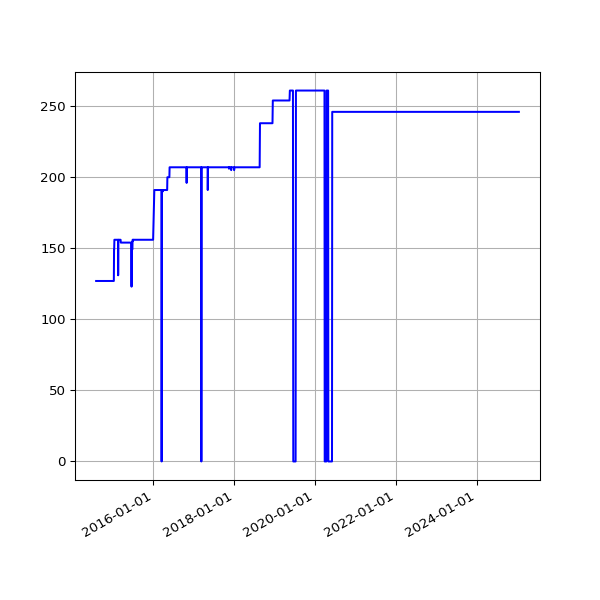

Values plotted in this chart, from the file beside it:
date, value
2014-08-02 02:34:49 +0100, 127
2014-08-03 03:05:19 +0100, 127
2014-08-04 02:45:32 +0100, 127
2014-08-05 02:45:33 +0100, 127
2014-08-06 02:43:20 +0100, 127
2014-08-07 02:41:52 +0100, 127
2014-08-08 02:43:24 +0100, 127
2014-08-09 02:35:17 +0100, 127
2014-08-10 02:37:17 +0100, 127
2014-08-11 02:49:09 +0100, 127
2014-08-12 02:36:56 +0100, 127
2014-08-13 02:41:52 +0100, 127
2014-08-14 02:39:20 +0100, 127
2014-08-15 02:40:32 +0100, 127
2014-08-16 02:39:22 +0100, 127
2014-08-17 02:37:23 +0100, 127
2014-08-18 02:40:14 +0100, 127
2014-08-19 02:41:31 +0100, 127
2014-08-20 02:41:02 +0100, 127
2014-08-21 02:46:25 +0100, 127
2014-08-22 02:42:42 +0100, 127
2014-08-23 02:49:08 +0100, 127
2014-08-24 02:41:34 +0100, 127
2014-08-25 02:44:26 +0100, 127
2014-08-26 02:45:33 +0100, 127
2014-08-27 02:47:23 +0100, 127
2014-08-28 02:45:45 +0100, 127
2014-08-29 02:52:17 +0100, 127
2014-08-30 02:41:53 +0100, 127
2014-08-31 02:41:54 +0100, 127
2014-09-01 02:41:45 +0100, 127
2014-09-02 02:56:38 +0100, 127
2014-09-03 02:53:41 +0100, 127
2014-09-04 03:09:09 +0100, 127
2014-09-05 02:53:14 +0100, 127
2014-09-06 02:45:18 +0100, 127
2014-09-07 02:42:16 +0100, 127
2014-09-08 03:37:13 +0100, 127
2014-09-09 02:50:39 +0100, 127
2014-09-10 02:53:39 +0100, 127
2014-09-11 03:39:38 +0100, 127
2014-09-12 02:44:06 +0100, 127
2014-09-13 02:45:19 +0100, 127
2014-09-14 02:46:09 +0100, 127
2014-09-15 02:51:21 +0100, 127
2014-09-16 02:51:21 +0100, 127
2014-09-17 02:50:45 +0100, 127
2014-09-18 02:52:25 +0100, 127
2014-09-19 02:50:21 +0100, 127
2014-09-20 02:42:56 +0100, 127
2014-09-21 02:40:59 +0100, 127
2014-09-22 02:50:35 +0100, 127
2014-09-23 02:41:41 +0100, 127
2014-09-24 02:44:22 +0100, 127
2014-09-25 02:55:33 +0100, 127
2014-09-26 02:52:05 +0100, 127
2014-09-27 02:42:14 +0100, 127
2014-09-28 02:39:29 +0100, 127
2014-09-29 02:49:32 +0100, 127
2014-09-30 02:55:10 +0100, 127
... 2,858 more rows
